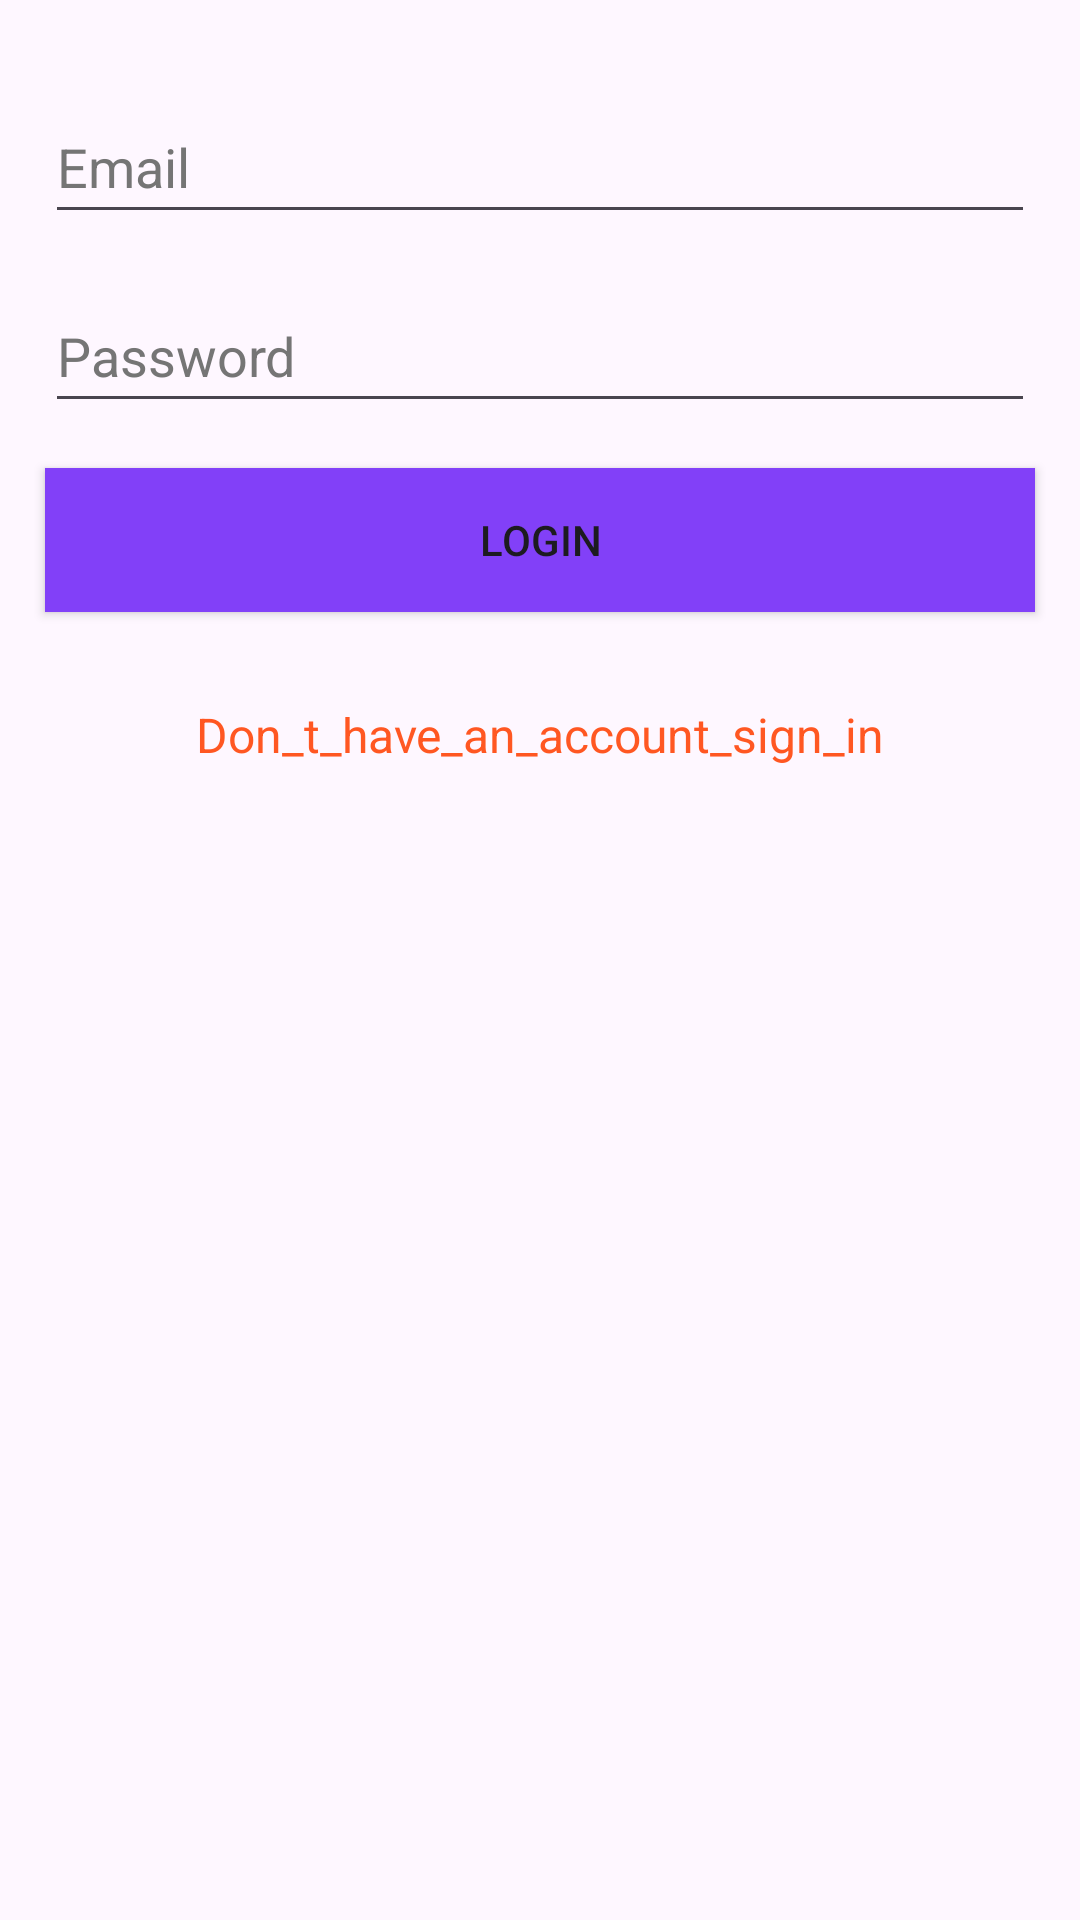

The Android layout XML behind this screen, and the referenced resources:
<!-- AndroidManifest.xml: application theme Theme.BookShelfBuddy -->
<!-- res/layout/activity_main.xml -->
<?xml version="1.0" encoding="utf-8"?>
<LinearLayout
    xmlns:android="http://schemas.android.com/apk/res/android"
    xmlns:app="http://schemas.android.com/apk/res-auto"
    xmlns:tools="http://schemas.android.com/tools"
    android:orientation="vertical"
    android:layout_width="match_parent"
    android:layout_height="match_parent">



    <EditText
        android:id="@+id/etEmailAddress"
        android:layout_width="match_parent"
        android:layout_height="wrap_content"
        android:layout_marginLeft="15dp"
        android:layout_marginTop="30dp"
        android:layout_marginRight="15dp"
        android:autofillHints="emailAddress"
        android:ems="10"
        android:hint="Email"
        android:inputType="textEmailAddress"
        android:minHeight="48dp"
        android:textColorHint="#757575" />

    <EditText
        android:id="@+id/etPassword"
        android:layout_width="match_parent"
        android:layout_height="wrap_content"
        android:layout_marginLeft="15dp"
        android:layout_marginTop="15dp"
        android:layout_marginRight="15dp"
        android:autofillHints="password"
        android:ems="10"
        android:hint="Password"
        android:inputType="textPassword"
        android:minHeight="48dp"
        android:textColorHint="#757575" />

    <Button
        android:id="@+id/btnLogin"
        android:layout_width="match_parent"
        android:layout_height="wrap_content"
        android:layout_margin="15dp"
        android:background="#8240F8"
        android:text="login" />

    <TextView
        android:id="@+id/tvRedirectSignUp"
        android:layout_width="match_parent"
        android:layout_height="wrap_content"
        android:layout_margin="15dp"
        android:gravity="center_horizontal"
        android:text="Don_t_have_an_account_sign_in"
        android:textColor="#FF5722"
        android:textSize="16sp" />

</LinearLayout>
<!-- resources referenced by this layout -->
<resources>
  <style name="Theme.BookShelfBuddy" parent="Base.Theme.BookShelfBuddy" />
  <style name="Base.Theme.BookShelfBuddy" parent="Theme.Material3.DayNight.NoActionBar">
          
          
      </style>
</resources>
